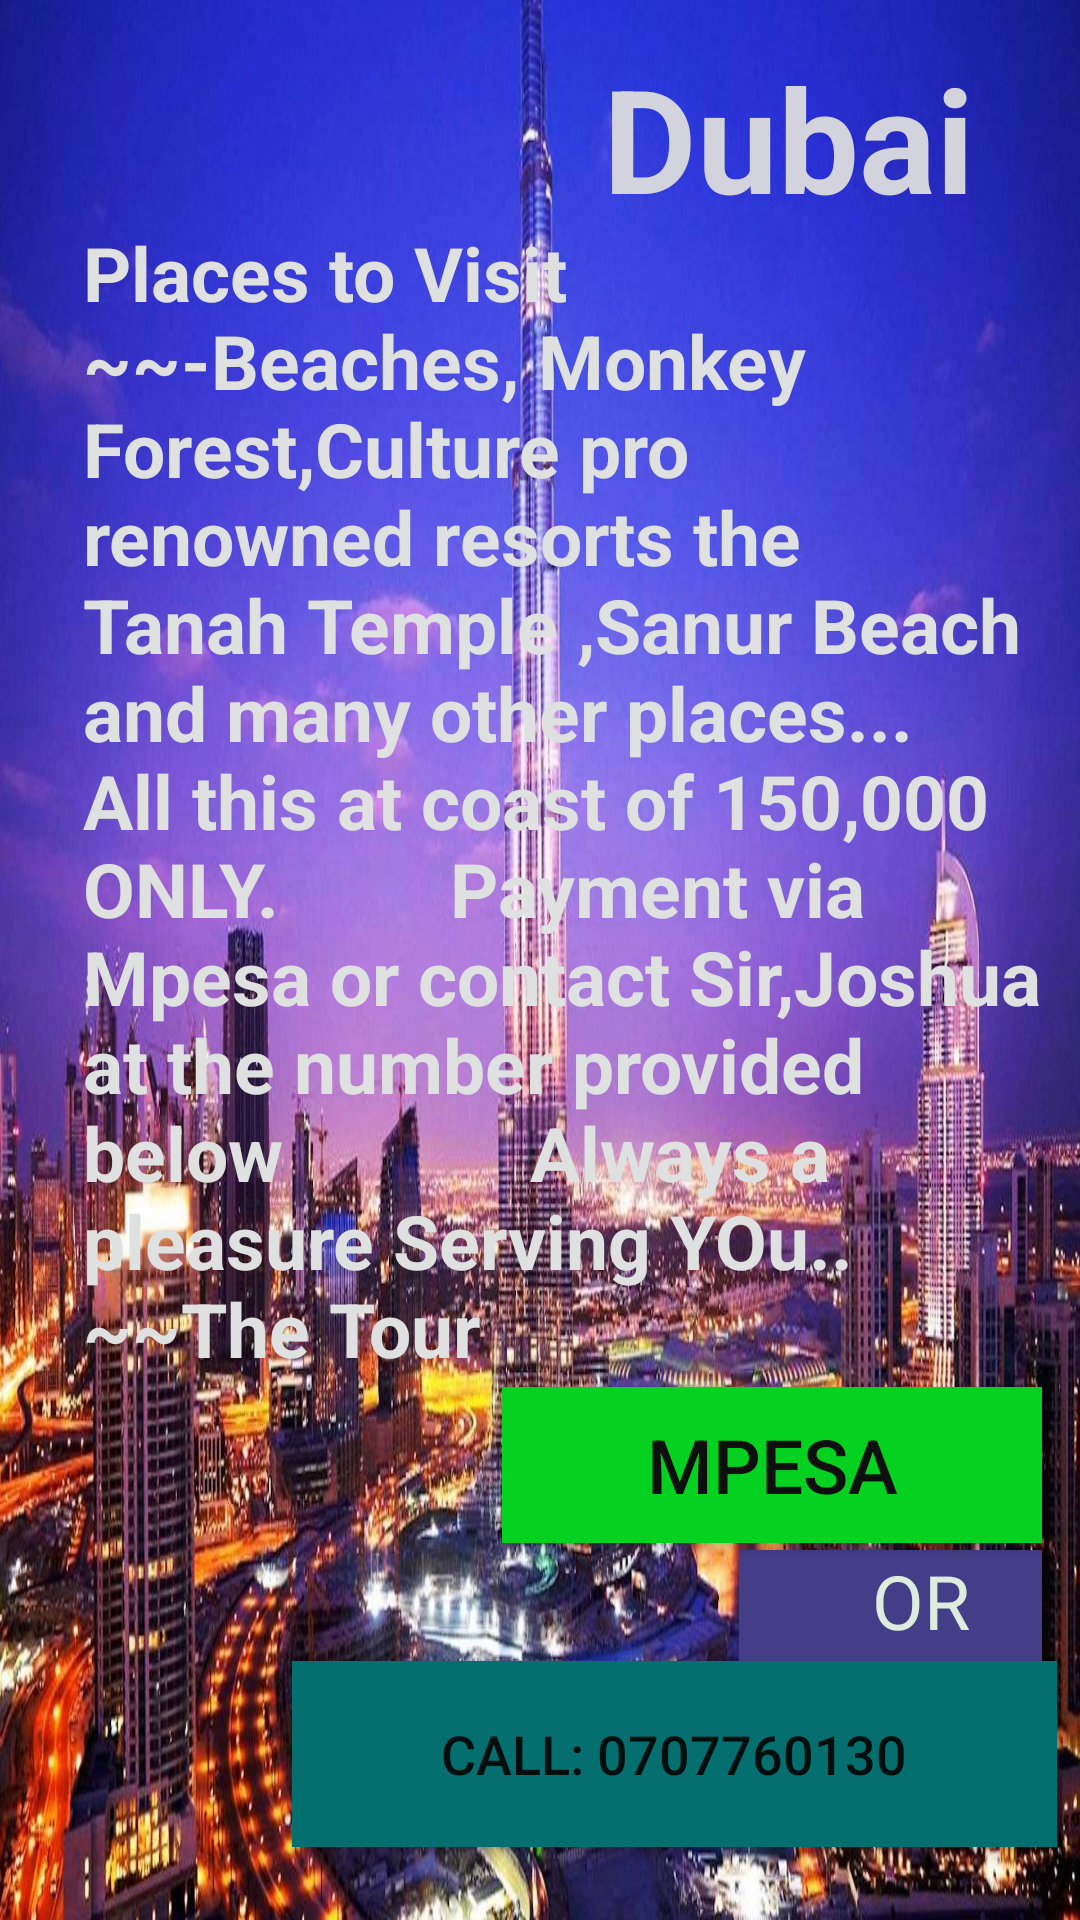

Layout XML and referenced resources for this Android screen:
<!-- AndroidManifest.xml: application theme Theme.TheTour -->
<!-- res/layout/dubai.xml -->
<?xml version="1.0" encoding="utf-8"?>
<androidx.constraintlayout.widget.ConstraintLayout
    xmlns:android="http://schemas.android.com/apk/res/android"
    xmlns:app="http://schemas.android.com/apk/res-auto"
    xmlns:tools="http://schemas.android.com/tools"
    android:layout_width="match_parent"
    android:layout_height="match_parent"
    android:background="@drawable/the2"
    android:orientation="vertical"
    tools:context=".MainActivity">

    <TextView
        android:id="@+id/textView2"
        android:layout_width="326dp"
        android:layout_height="414dp"
        android:text="Places to Visit         ~~-Beaches, Monkey Forest,Culture pro renowned resorts the Tanah Temple ,Sanur Beach and many other places...
                        All this at coast of 150,000 ONLY.
        Payment via Mpesa or contact Sir,Joshua at the number provided below
            Always a pleasure Serving YOu..                                            ~~The Tour"
        android:textColor="#DFE1E0"
        android:textSize="25sp"
        android:textStyle="bold"
        app:layout_constraintBottom_toBottomOf="parent"
        app:layout_constraintEnd_toEndOf="parent"
        app:layout_constraintHorizontal_bias="0.811"
        app:layout_constraintStart_toStartOf="parent"
        app:layout_constraintTop_toTopOf="parent"
        app:layout_constraintVertical_bias="0.328" />

    <TextView
        android:id="@+id/feedtitle"
        android:layout_width="146dp"
        android:layout_height="77dp"
        android:text="Dubai"
        android:textColor="#D2D3DD"
        android:textSize="48dp"
        android:textStyle="bold"
        app:layout_constraintBottom_toBottomOf="parent"
        app:layout_constraintEnd_toEndOf="parent"
        app:layout_constraintHorizontal_bias="0.939"
        app:layout_constraintStart_toStartOf="parent"
        app:layout_constraintTop_toTopOf="parent"
        app:layout_constraintVertical_bias="0.024" />

    <Button
        android:id="@+id/paydubai"
        android:layout_width="180dp"
        android:layout_height="52dp"
        android:background="#04D120"
        android:text="Mpesa"
        android:textColor="#0E100E"
        android:textSize="25sp"
        app:layout_constraintBottom_toBottomOf="parent"
        app:layout_constraintEnd_toEndOf="parent"
        app:layout_constraintHorizontal_bias="0.93"
        app:layout_constraintStart_toStartOf="parent"
        app:layout_constraintTop_toTopOf="parent"
        app:layout_constraintVertical_bias="0.786" />

    <TextView
        android:id="@+id/textView"
        android:layout_width="101dp"
        android:layout_height="38dp"
        android:background="#433E87"
        android:text="       OR"
        android:textColor="#DDECDD"
        android:textSize="25sp"
        app:layout_constraintBottom_toBottomOf="parent"
        app:layout_constraintEnd_toEndOf="parent"
        app:layout_constraintHorizontal_bias="0.951"
        app:layout_constraintStart_toStartOf="parent"
        app:layout_constraintTop_toTopOf="parent"
        app:layout_constraintVertical_bias="0.858" />

    <Button
        android:id="@+id/btncalldubai"
        android:layout_width="255dp"
        android:layout_height="62dp"
        android:text="Call: 0707760130"
        android:background="#056E6E"
        android:textSize="18sp"
        app:layout_constraintBottom_toBottomOf="parent"
        app:layout_constraintEnd_toEndOf="parent"
        app:layout_constraintHorizontal_bias="0.928"
        app:layout_constraintStart_toStartOf="parent"
        app:layout_constraintTop_toTopOf="parent"
        app:layout_constraintVertical_bias="0.958" />



</androidx.constraintlayout.widget.ConstraintLayout>
<!-- resources referenced by this layout -->
<resources>
  <!-- drawable the2: jpeg bitmap (drawable, 288724 bytes) -->
  <style name="Theme.TheTour" parent="Theme.AppCompat.Light.DarkActionBar">
          
          <item name="colorPrimary">@color/purple_500</item>
          <item name="colorPrimaryDark">@color/purple_700</item>
          <item name="colorAccent">@color/teal_200</item>
          
      </style>
  <!-- not gathered from this repository: default colours our renderer supplied (Android Studio template values) -->
  <color name="purple_500">#FF6200EE</color>
  <color name="purple_700">#FF3700B3</color>
  <color name="teal_200">#FF03DAC5</color>
</resources>
